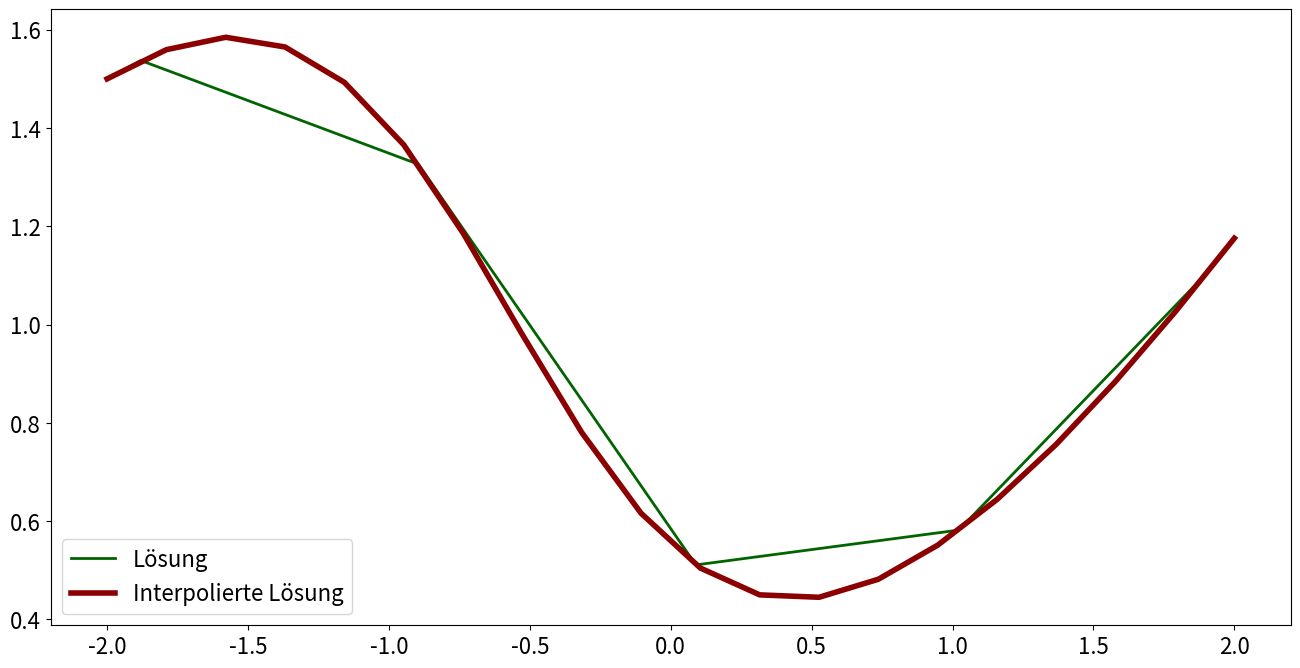
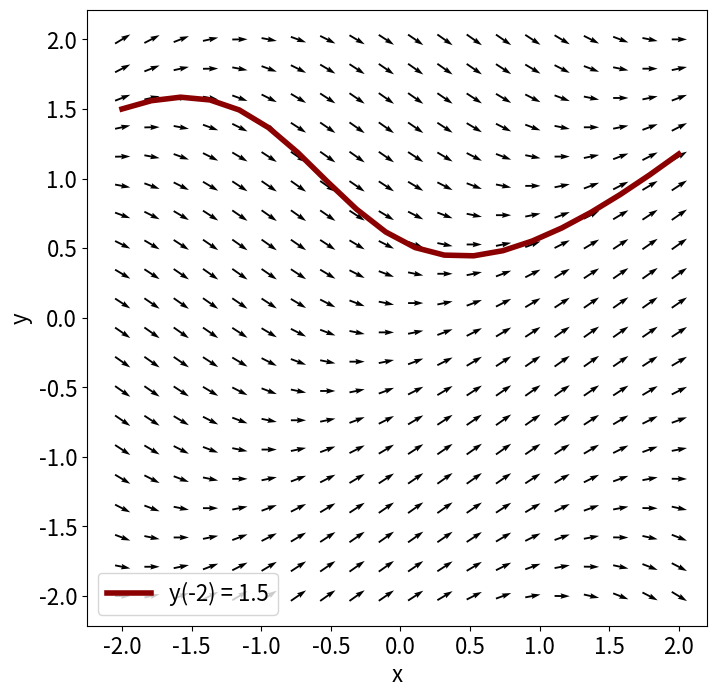

Write the Python code that produced these figures, in order.
import numpy as np
import scipy.integrate as integ 
from matplotlib import pyplot as plt
plt.rcParams.update({'font.size': 16})

# Definition der Funktion ystrich, die die Differentialgleichung beschreibt
def ystrich(x,y):
   return np.sin(x-y)

# Festlegung der Parameter für die numerische Lösung der Differentialgleichung
xmax = 2
x0 = -2
y0 = 1.5

# Lösung der Differentialgleichung mit den Anfangsbedingungen
dglloesung = integ.solve_ivp(ystrich, [x0, xmax], [y0], dense_output=True)

# Ausgabe der Nachricht über den Status der Lösung
print(dglloesung.message)

#Interpolierte Lösungskurve
tinterp = np.linspace(-xmax,xmax,20)
dglinterp = dglloesung.sol(tinterp)  

# Erstellen eines Plots für die Lösung der Differentialgleichung
[fig, (ax1)] = plt.subplots(1, 1)
fig.set_size_inches(16, 8)
ax1.plot(dglloesung.t, dglloesung.y[0, :], color='darkgreen', linewidth=2, label='Lösung')
ax1.plot(tinterp, dglinterp[0, :], color='darkred', linewidth=4, label='Interpolierte Lösung')
ax1.legend(loc="lower left")
plt.show()


# Definition der Funktion tangente, die die Tangenten an die Lösungskurve berechnet
def tangente(x, y):
   yp = ystrich(x, y)
   return yp / np.sqrt(1.0 + yp**2)

# Vektorisierung der Tangentenfunktion
tfunc = np.vectorize(tangente)

# Erstellen eines Gitters für das Richtungsfeld
xyplot = np.linspace(-xmax, xmax, 20)
ixe, ypse = np.meshgrid(xyplot, xyplot)

# Erstellen eines weiteren Plots für das Richtungsfeld und die interpolierten Lösungskurven
[fig, (ax1)] = plt.subplots(1, 1)
fig.set_size_inches(8, 8)
us = (ixe * 0 + 0.1)
vaus = tfunc(ixe, ypse) * 0.1
ax1.quiver(ixe - us / 2, ypse - vaus / 2, us, vaus)

# Interpolierte Lösungskurven für verschiedene Anfangsbedingungen
x0 = -2
y0 = 1.5
dglloesung = integ.solve_ivp(ystrich, [x0, xmax], [y0], dense_output=True)
llabel = 'y(' + str(x0) + ') = ' + str(y0)
yinterp = dglloesung.sol(xyplot)
ax1.plot(xyplot, yinterp[0, :], color='darkred', linewidth=4, label=llabel)

# Beschriftung der Achsen, Festlegung der Achsenverhältnisse und Hinzufügen einer Legende
ax1.set_ylabel('y')
ax1.set_xlabel('x')
ax1.axis('equal')
ax1.set_ylim([-2, 2])
ax1.legend(loc="lower left")

# Anzeigen des Plots
plt.show()
